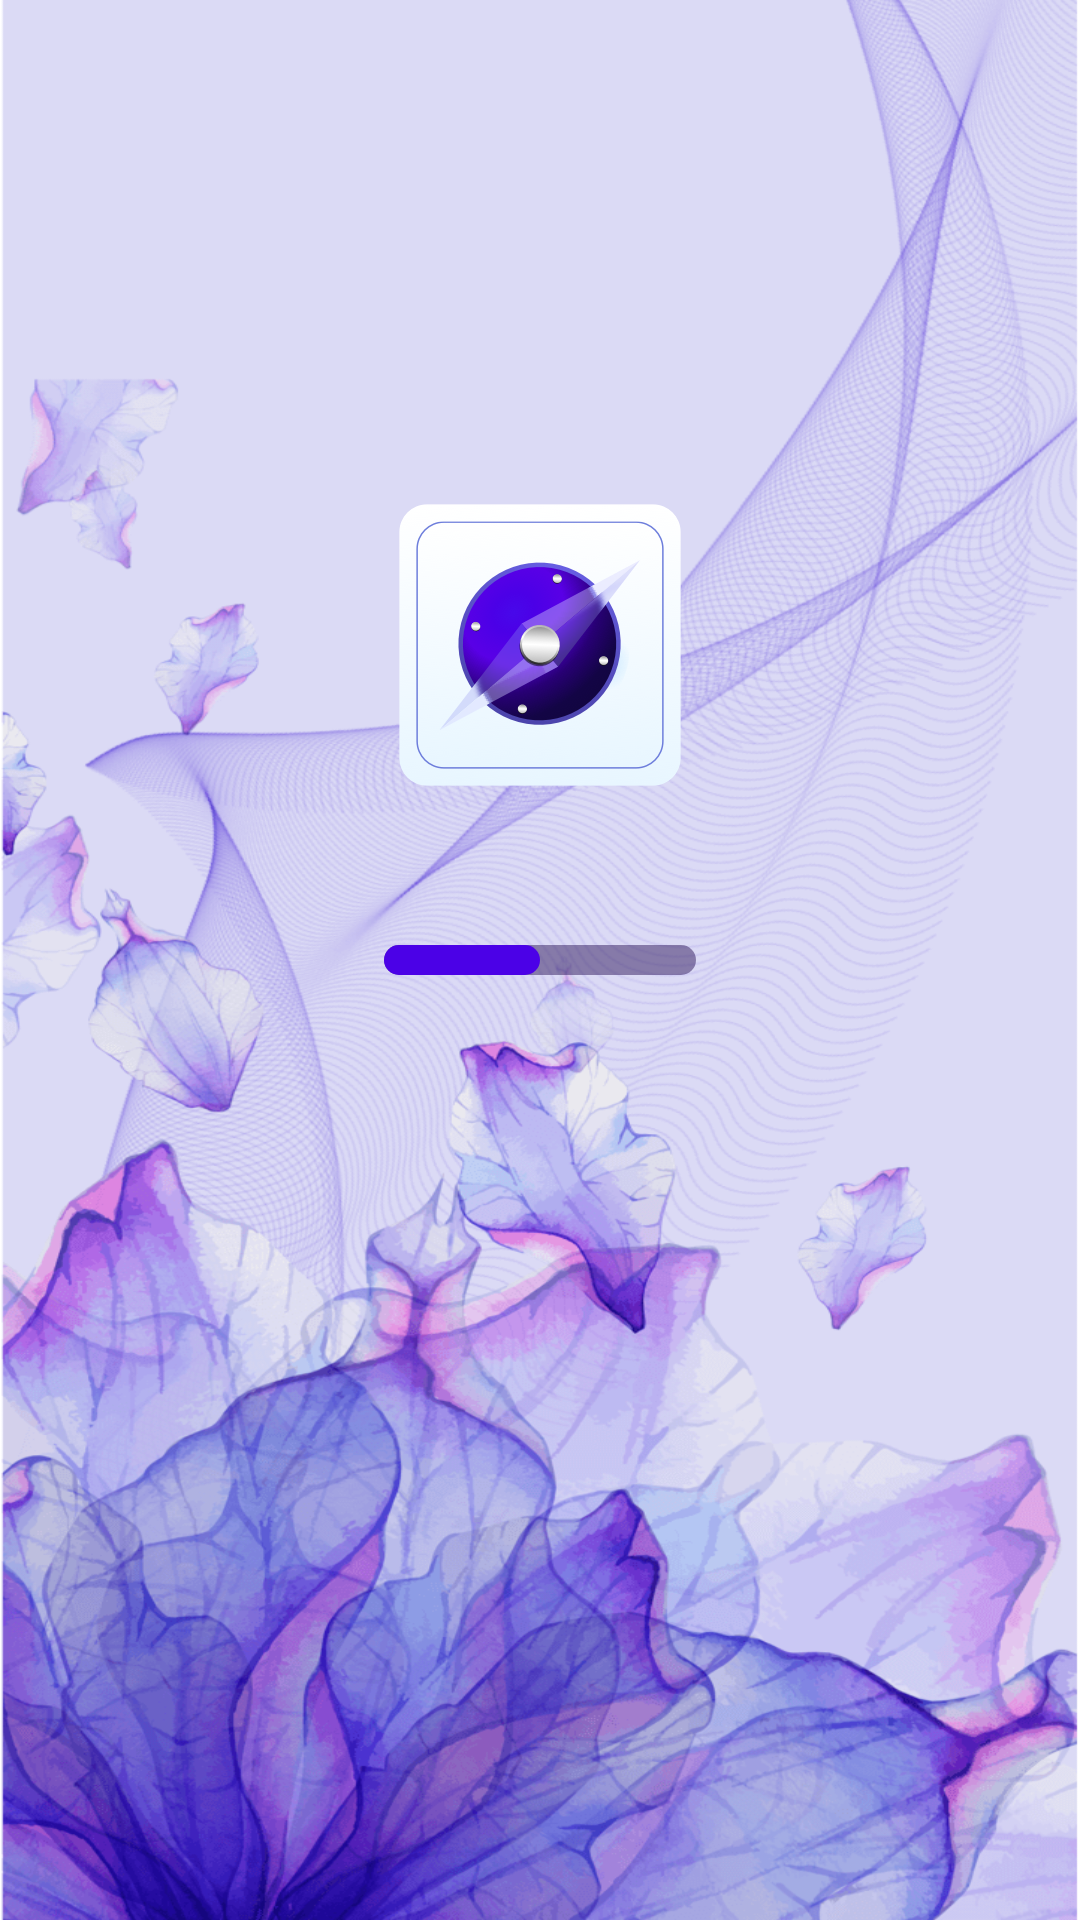

Produce the Android XML layout that renders to this screen, including the resource entries it uses.
<!-- AndroidManifest.xml: application theme Theme.BrowseSeaching -->
<!-- res/layout/activity_main.xml -->
<?xml version="1.0" encoding="utf-8"?>
<androidx.constraintlayout.widget.ConstraintLayout xmlns:android="http://schemas.android.com/apk/res/android"
    xmlns:app="http://schemas.android.com/apk/res-auto"
    xmlns:tools="http://schemas.android.com/tools"
    android:layout_width="match_parent"
    android:layout_height="match_parent"
    android:background="@drawable/bg">
    <androidx.appcompat.widget.AppCompatImageView
        android:id="@+id/logo"
        android:layout_width="100dp"
        android:layout_height="100dp"
        android:src="@drawable/logo1"
        android:layout_marginBottom="50dp"
        app:layout_constraintLeft_toLeftOf="parent"
        app:layout_constraintRight_toRightOf="parent"
        app:layout_constraintBottom_toTopOf="@id/launch_progress"/>
    <ProgressBar
        android:id="@+id/launch_progress"
        android:layout_width="104dp"
        android:layout_height="10dp"
        android:progress="50"
        android:progressDrawable="@drawable/launch_progress"
        style="@android:style/Widget.ProgressBar.Horizontal"
        app:layout_constraintTop_toTopOf="parent"
        app:layout_constraintLeft_toLeftOf="parent"
        app:layout_constraintRight_toRightOf="parent"
        app:layout_constraintBottom_toBottomOf="parent"
        />
</androidx.constraintlayout.widget.ConstraintLayout>
<!-- resources referenced by this layout -->
<resources>
  <!-- drawable bg: png bitmap (drawable-xxhdpi, 300810 bytes) -->
  <!-- drawable launch_progress (drawable) -->
  <?xml version="1.0" encoding="utf-8"?>
  <layer-list xmlns:android="http://schemas.android.com/apk/res/android">
      <item android:id="@android:id/background">
          <shape>
              <corners android:radius="5dp" />
              <solid android:color="#80331D5E"/>
          </shape>
      </item>
  
      <item android:id="@android:id/progress">
          <scale android:scaleWidth="100%">
              <shape>
                  <corners android:radius="5dp"/>
                  <solid android:color="@color/color_4b01e7"/>
              </shape>
          </scale>
      </item>
  
  </layer-list>
  <!-- drawable logo1: png bitmap (drawable-xxhdpi, 50689 bytes) -->
  <style name="Theme.BrowseSeaching" parent="Theme.MaterialComponents.DayNight.NoActionBar">
          <item name="android:statusBarColor">@android:color/transparent</item>
          <item name="android:windowLightStatusBar">true</item>
      </style>
  <color name="color_4b01e7">#4B01E7</color>
</resources>
